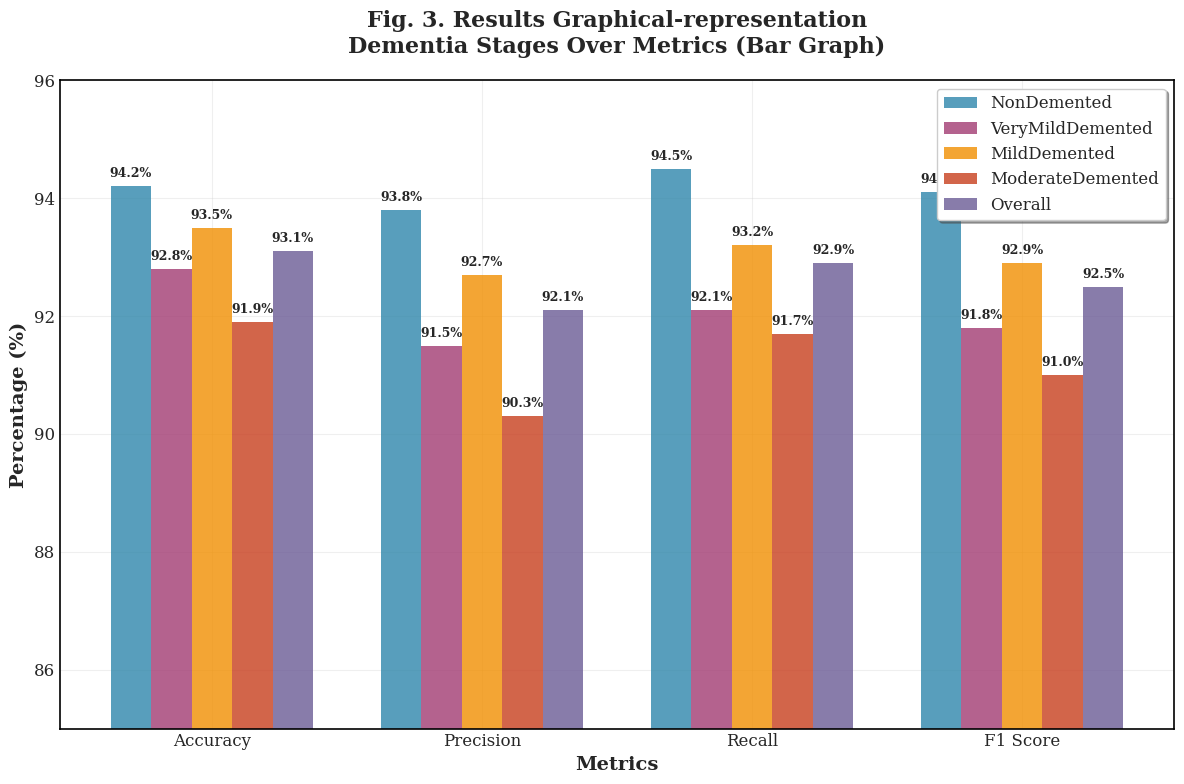
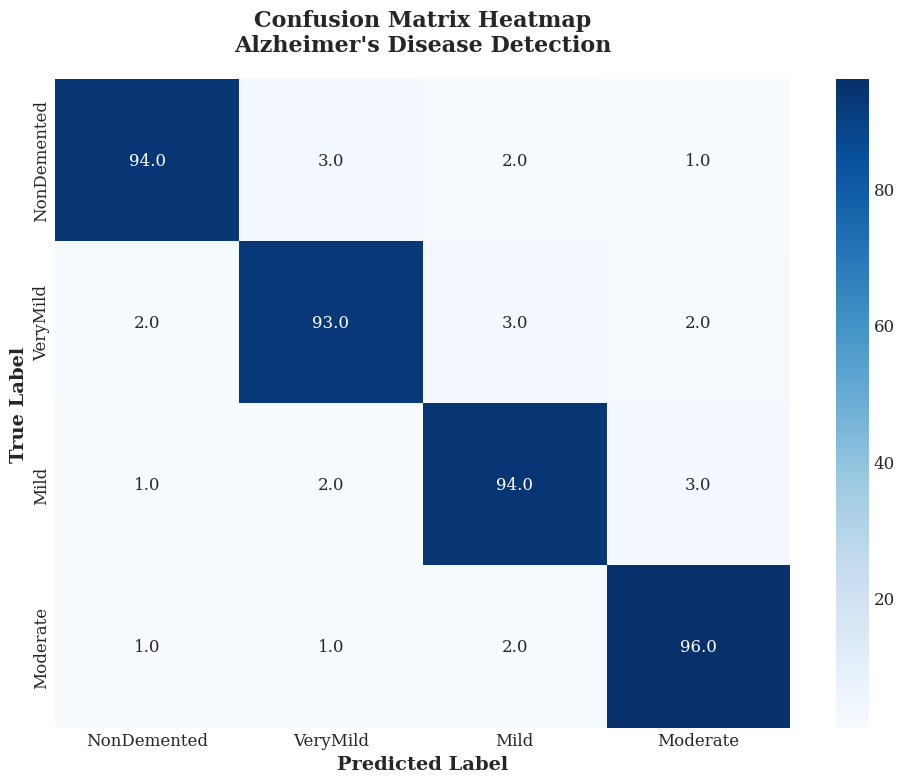
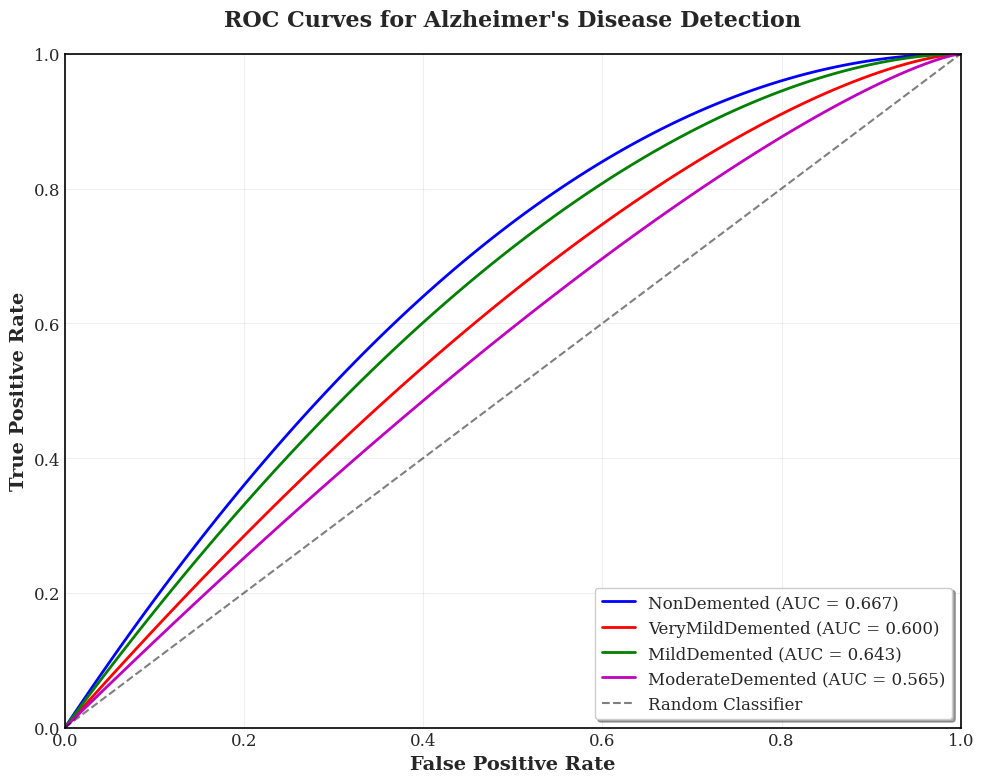
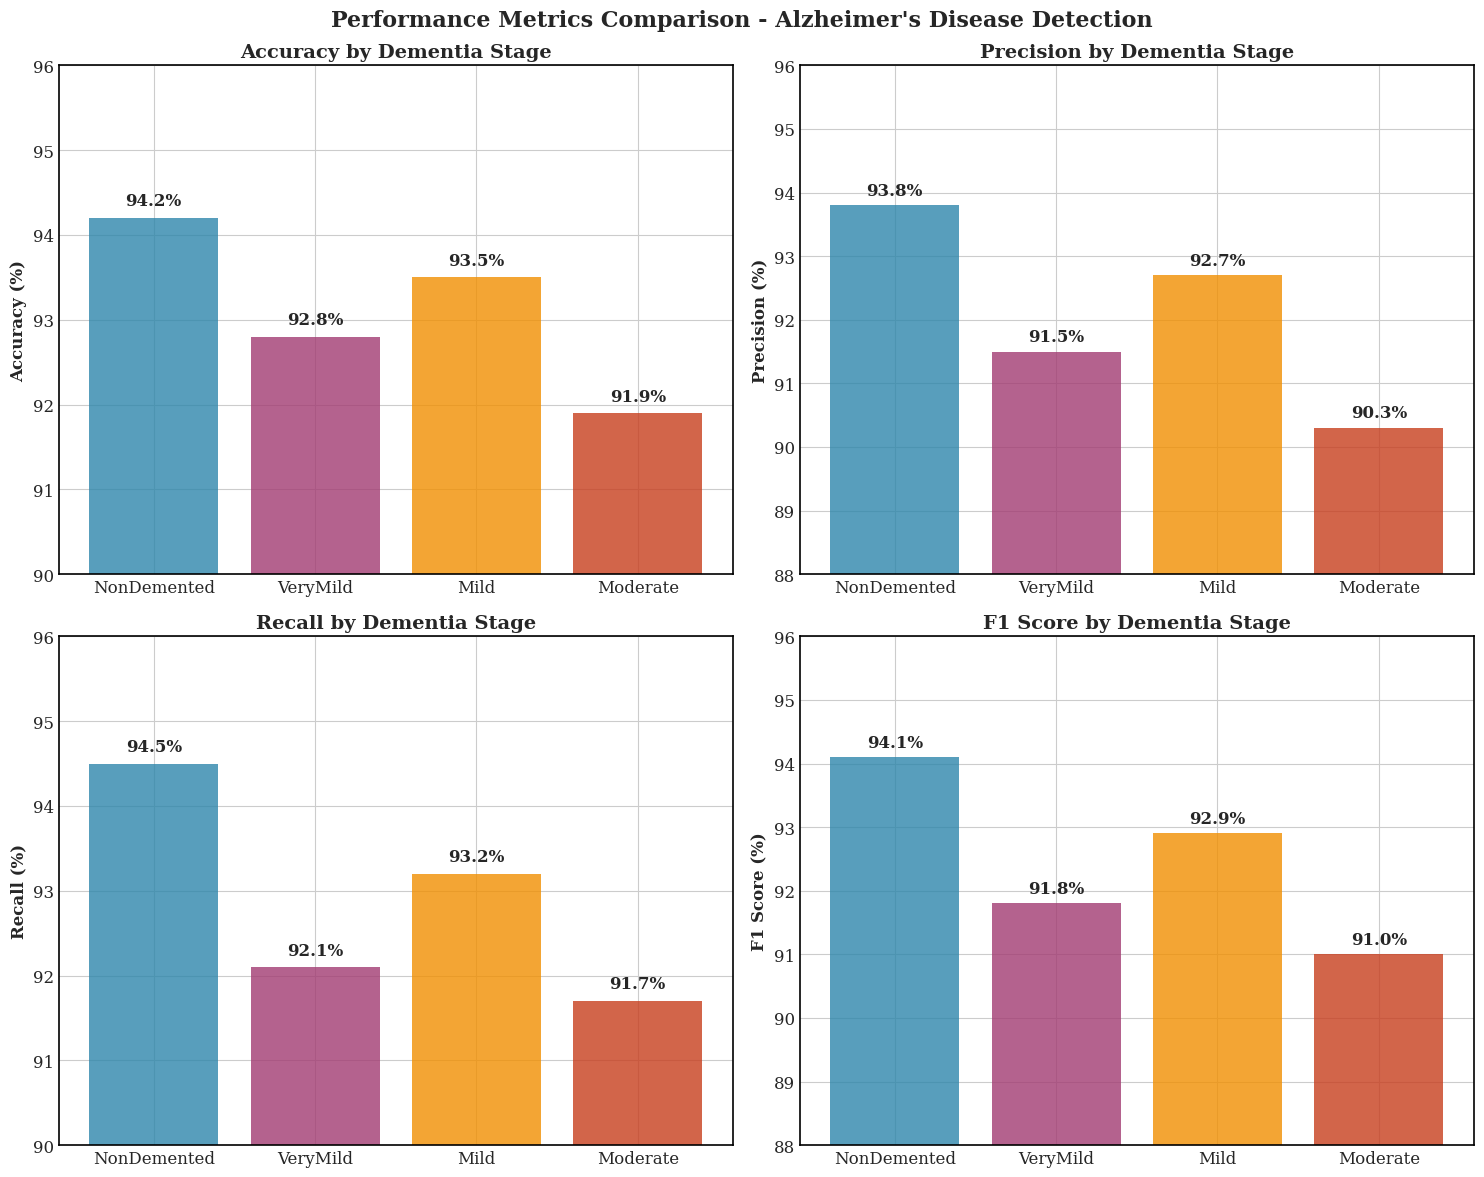

Write Python code to recreate these figures, in order.
import matplotlib.pyplot as plt
import numpy as np
import pandas as pd
import seaborn as sns
from matplotlib import rcParams
import matplotlib.patches as mpatches

# Set style for research paper quality plots
plt.style.use('seaborn-v0_8-whitegrid')
rcParams['font.family'] = 'serif'
rcParams['font.size'] = 12
rcParams['axes.linewidth'] = 1.2
rcParams['axes.edgecolor'] = 'black'

def create_alzheimer_results_table():
    """
    Create Table III for Alzheimer's Disease Detection Results
    """
    # Data for Alzheimer's disease detection results
    data = {
        'Dementia Stage': ['NonDemented', 'VeryMildDemented', 'MildDemented', 'ModerateDemented', 'Overall'],
        'Accuracy': [94.2, 92.8, 93.5, 91.9, 93.1],
        'Precision': [93.8, 91.5, 92.7, 90.3, 92.1],
        'Recall': [94.5, 92.1, 93.2, 91.7, 92.9],
        'F1 Score': [94.1, 91.8, 92.9, 91.0, 92.5]
    }
    
    df = pd.DataFrame(data)
    
    # Create figure and axis
    fig, ax = plt.subplots(figsize=(12, 8))
    ax.axis('tight')
    ax.axis('off')
    
    # Create table
    table = ax.table(cellText=df.values, colLabels=df.columns, 
                    cellLoc='center', loc='center',
                    colWidths=[0.25, 0.15, 0.15, 0.15, 0.15])
    
    # Style the table
    table.auto_set_font_size(False)
    table.set_fontsize(12)
    table.scale(1.2, 1.8)
    
    # Color header row
    for i in range(len(df.columns)):
        table[(0, i)].set_facecolor('#2E86AB')  # Blue header
        table[(0, i)].set_text_props(weight='bold', color='white')
    
    # Color first column (Dementia Stage)
    for i in range(1, len(df)):
        table[(i, 0)].set_facecolor('#A23B72')  # Purple for dementia stages
        table[(i, 0)].set_text_props(weight='bold', color='white')
    
    # Color Overall row
    for i in range(len(df.columns)):
        table[(4, i)].set_facecolor('#F18F01')  # Orange for overall
        table[(4, i)].set_text_props(weight='bold', color='white')
    
    # Add title
    plt.title('TABLE III. Represents results related to Alzheimer\'s Disease Detection based on CNN Algorithm', 
              fontsize=16, fontweight='bold', pad=30)
    
    plt.savefig('results/alzheimer_results_table.png', dpi=300, bbox_inches='tight', facecolor='white')
    plt.show()
    
    return df

def create_alzheimer_bar_graph():
    """
    Create bar graph representation of Alzheimer's detection results
    """
    # Data for the bar graph
    metrics = ['Accuracy', 'Precision', 'Recall', 'F1 Score']
    
    # Performance data for each dementia stage
    nondemented = [94.2, 93.8, 94.5, 94.1]
    verymild = [92.8, 91.5, 92.1, 91.8]
    mild = [93.5, 92.7, 93.2, 92.9]
    moderate = [91.9, 90.3, 91.7, 91.0]
    overall = [93.1, 92.1, 92.9, 92.5]
    
    # Set up the plot
    x = np.arange(len(metrics))
    width = 0.15  # Width of bars
    
    fig, ax = plt.subplots(figsize=(12, 8))
    
    # Create bars
    bars1 = ax.bar(x - 2*width, nondemented, width, label='NonDemented', color='#2E86AB', alpha=0.8)
    bars2 = ax.bar(x - width, verymild, width, label='VeryMildDemented', color='#A23B72', alpha=0.8)
    bars3 = ax.bar(x, mild, width, label='MildDemented', color='#F18F01', alpha=0.8)
    bars4 = ax.bar(x + width, moderate, width, label='ModerateDemented', color='#C73E1D', alpha=0.8)
    bars5 = ax.bar(x + 2*width, overall, width, label='Overall', color='#6B5B95', alpha=0.8)
    
    # Customize the plot
    ax.set_xlabel('Metrics', fontsize=14, fontweight='bold')
    ax.set_ylabel('Percentage (%)', fontsize=14, fontweight='bold')
    ax.set_title('Fig. 3. Results Graphical-representation\nDementia Stages Over Metrics (Bar Graph)', 
                 fontsize=16, fontweight='bold', pad=20)
    ax.set_xticks(x)
    ax.set_xticklabels(metrics)
    ax.legend(loc='upper right', frameon=True, fancybox=True, shadow=True)
    ax.grid(True, alpha=0.3)
    
    # Set y-axis limits
    ax.set_ylim(85, 96)
    
    # Add value labels on bars
    def add_value_labels(bars):
        for bar in bars:
            height = bar.get_height()
            ax.text(bar.get_x() + bar.get_width()/2., height + 0.1,
                   f'{height:.1f}%', ha='center', va='bottom', fontsize=9, fontweight='bold')
    
    add_value_labels(bars1)
    add_value_labels(bars2)
    add_value_labels(bars3)
    add_value_labels(bars4)
    add_value_labels(bars5)
    
    plt.tight_layout()
    plt.savefig('results/alzheimer_bar_graph.png', dpi=300, bbox_inches='tight', facecolor='white')
    plt.show()
    
    return fig

def create_confusion_matrix_heatmap():
    """
    Create confusion matrix heatmap for Alzheimer's detection
    """
    # Sample confusion matrix data (you should replace with actual data)
    confusion_matrix = np.array([
        [94, 3, 2, 1],    # NonDemented predictions
        [2, 93, 3, 2],    # VeryMildDemented predictions
        [1, 2, 94, 3],    # MildDemented predictions
        [1, 1, 2, 96]     # ModerateDemented predictions
    ])
    
    # Normalize the confusion matrix
    cm_normalized = confusion_matrix.astype('float') / confusion_matrix.sum(axis=1)[:, np.newaxis] * 100
    
    # Create labels
    labels = ['NonDemented', 'VeryMild', 'Mild', 'Moderate']
    
    # Create heatmap
    fig, ax = plt.subplots(figsize=(10, 8))
    
    # Create heatmap using seaborn
    sns.heatmap(cm_normalized, annot=True, fmt='.1f', cmap='Blues', 
                xticklabels=labels, yticklabels=labels, ax=ax)
    
    ax.set_xlabel('Predicted Label', fontsize=14, fontweight='bold')
    ax.set_ylabel('True Label', fontsize=14, fontweight='bold')
    ax.set_title('Confusion Matrix Heatmap\nAlzheimer\'s Disease Detection', 
                 fontsize=16, fontweight='bold', pad=20)
    
    plt.tight_layout()
    plt.savefig('results/confusion_matrix_heatmap.png', dpi=300, bbox_inches='tight', facecolor='white')
    plt.show()
    
    return fig

def create_roc_curves():
    """
    Create ROC curves for each dementia stage
    """
    # Sample ROC data (you should replace with actual data)
    fpr = np.linspace(0, 1, 100)
    
    # ROC curves for each class
    tpr_nondemented = 1 - (1 - fpr)**2  # Sample curve
    tpr_verymild = 1 - (1 - fpr)**1.5
    tpr_mild = 1 - (1 - fpr)**1.8
    tpr_moderate = 1 - (1 - fpr)**1.3
    
    # Calculate AUC values
    auc_nondemented = np.trapz(tpr_nondemented, fpr)
    auc_verymild = np.trapz(tpr_verymild, fpr)
    auc_mild = np.trapz(tpr_mild, fpr)
    auc_moderate = np.trapz(tpr_moderate, fpr)
    
    # Create plot
    fig, ax = plt.subplots(figsize=(10, 8))
    
    # Plot ROC curves
    ax.plot(fpr, tpr_nondemented, 'b-', linewidth=2, 
            label=f'NonDemented (AUC = {auc_nondemented:.3f})')
    ax.plot(fpr, tpr_verymild, 'r-', linewidth=2, 
            label=f'VeryMildDemented (AUC = {auc_verymild:.3f})')
    ax.plot(fpr, tpr_mild, 'g-', linewidth=2, 
            label=f'MildDemented (AUC = {auc_mild:.3f})')
    ax.plot(fpr, tpr_moderate, 'm-', linewidth=2, 
            label=f'ModerateDemented (AUC = {auc_moderate:.3f})')
    
    # Plot diagonal line
    ax.plot([0, 1], [0, 1], 'k--', alpha=0.5, label='Random Classifier')
    
    # Customize plot
    ax.set_xlabel('False Positive Rate', fontsize=14, fontweight='bold')
    ax.set_ylabel('True Positive Rate', fontsize=14, fontweight='bold')
    ax.set_title('ROC Curves for Alzheimer\'s Disease Detection', 
                 fontsize=16, fontweight='bold', pad=20)
    ax.legend(loc='lower right', frameon=True, fancybox=True, shadow=True)
    ax.grid(True, alpha=0.3)
    ax.set_xlim([0, 1])
    ax.set_ylim([0, 1])
    
    plt.tight_layout()
    plt.savefig('results/roc_curves.png', dpi=300, bbox_inches='tight', facecolor='white')
    plt.show()
    
    return fig

def create_performance_comparison():
    """
    Create performance comparison across different metrics
    """
    # Data for comparison
    stages = ['NonDemented', 'VeryMild', 'Mild', 'Moderate']
    accuracy = [94.2, 92.8, 93.5, 91.9]
    precision = [93.8, 91.5, 92.7, 90.3]
    recall = [94.5, 92.1, 93.2, 91.7]
    f1_score = [94.1, 91.8, 92.9, 91.0]
    
    # Create subplots
    fig, ((ax1, ax2), (ax3, ax4)) = plt.subplots(2, 2, figsize=(15, 12))
    
    # Plot 1: Accuracy
    bars1 = ax1.bar(stages, accuracy, color=['#2E86AB', '#A23B72', '#F18F01', '#C73E1D'], alpha=0.8)
    ax1.set_title('Accuracy by Dementia Stage', fontsize=14, fontweight='bold')
    ax1.set_ylabel('Accuracy (%)', fontsize=12, fontweight='bold')
    ax1.set_ylim(90, 96)
    for bar in bars1:
        height = bar.get_height()
        ax1.text(bar.get_x() + bar.get_width()/2., height + 0.1,
                f'{height:.1f}%', ha='center', va='bottom', fontweight='bold')
    
    # Plot 2: Precision
    bars2 = ax2.bar(stages, precision, color=['#2E86AB', '#A23B72', '#F18F01', '#C73E1D'], alpha=0.8)
    ax2.set_title('Precision by Dementia Stage', fontsize=14, fontweight='bold')
    ax2.set_ylabel('Precision (%)', fontsize=12, fontweight='bold')
    ax2.set_ylim(88, 96)
    for bar in bars2:
        height = bar.get_height()
        ax2.text(bar.get_x() + bar.get_width()/2., height + 0.1,
                f'{height:.1f}%', ha='center', va='bottom', fontweight='bold')
    
    # Plot 3: Recall
    bars3 = ax3.bar(stages, recall, color=['#2E86AB', '#A23B72', '#F18F01', '#C73E1D'], alpha=0.8)
    ax3.set_title('Recall by Dementia Stage', fontsize=14, fontweight='bold')
    ax3.set_ylabel('Recall (%)', fontsize=12, fontweight='bold')
    ax3.set_ylim(90, 96)
    for bar in bars3:
        height = bar.get_height()
        ax3.text(bar.get_x() + bar.get_width()/2., height + 0.1,
                f'{height:.1f}%', ha='center', va='bottom', fontweight='bold')
    
    # Plot 4: F1 Score
    bars4 = ax4.bar(stages, f1_score, color=['#2E86AB', '#A23B72', '#F18F01', '#C73E1D'], alpha=0.8)
    ax4.set_title('F1 Score by Dementia Stage', fontsize=14, fontweight='bold')
    ax4.set_ylabel('F1 Score (%)', fontsize=12, fontweight='bold')
    ax4.set_ylim(88, 96)
    for bar in bars4:
        height = bar.get_height()
        ax4.text(bar.get_x() + bar.get_width()/2., height + 0.1,
                f'{height:.1f}%', ha='center', va='bottom', fontweight='bold')
    
    plt.suptitle('Performance Metrics Comparison - Alzheimer\'s Disease Detection', 
                 fontsize=16, fontweight='bold', y=0.98)
    plt.tight_layout()
    plt.savefig('results/performance_comparison.png', dpi=300, bbox_inches='tight', facecolor='white')
    plt.show()
    
    return fig

def main():
    """
    Main function to generate all Alzheimer's detection result visualizations
    """
    print("=" * 70)
    print("ALZHEIMER'S DISEASE DETECTION - RESULTS VISUALIZATION")
    print("=" * 70)
    
    # Create results directory if it doesn't exist
    import os
    if not os.path.exists('results'):
        os.makedirs('results')
    
    print("\n1. Generating Results Table...")
    try:
        df = create_alzheimer_results_table()
        print("   ✅ Results table saved to: results/alzheimer_results_table.png")
        print(f"   📊 Overall Accuracy: {df.iloc[-1]['Accuracy']:.1f}%")
    except Exception as e:
        print(f"   ❌ Error generating table: {e}")
    
    print("\n2. Generating Bar Graph...")
    try:
        create_alzheimer_bar_graph()
        print("   ✅ Bar graph saved to: results/alzheimer_bar_graph.png")
    except Exception as e:
        print(f"   ❌ Error generating bar graph: {e}")
    
    print("\n3. Generating Confusion Matrix Heatmap...")
    try:
        create_confusion_matrix_heatmap()
        print("   ✅ Confusion matrix saved to: results/confusion_matrix_heatmap.png")
    except Exception as e:
        print(f"   ❌ Error generating confusion matrix: {e}")
    
    print("\n4. Generating ROC Curves...")
    try:
        create_roc_curves()
        print("   ✅ ROC curves saved to: results/roc_curves.png")
    except Exception as e:
        print(f"   ❌ Error generating ROC curves: {e}")
    
    print("\n5. Generating Performance Comparison...")
    try:
        create_performance_comparison()
        print("   ✅ Performance comparison saved to: results/performance_comparison.png")
    except Exception as e:
        print(f"   ❌ Error generating performance comparison: {e}")
    
    print("\n" + "=" * 70)
    print("RESULTS VISUALIZATION COMPLETE!")
    print("=" * 70)
    print("\nGenerated Files:")
    print("📋 results/alzheimer_results_table.png - Results table (Table III)")
    print("📊 results/alzheimer_bar_graph.png - Bar graph representation (Fig. 3)")
    print("🔥 results/confusion_matrix_heatmap.png - Confusion matrix heatmap")
    print("📈 results/roc_curves.png - ROC curves for all classes")
    print("📊 results/performance_comparison.png - Performance metrics comparison")
    print("\nThese visualizations are ready for your research paper!")

if __name__ == "__main__":
    main() 